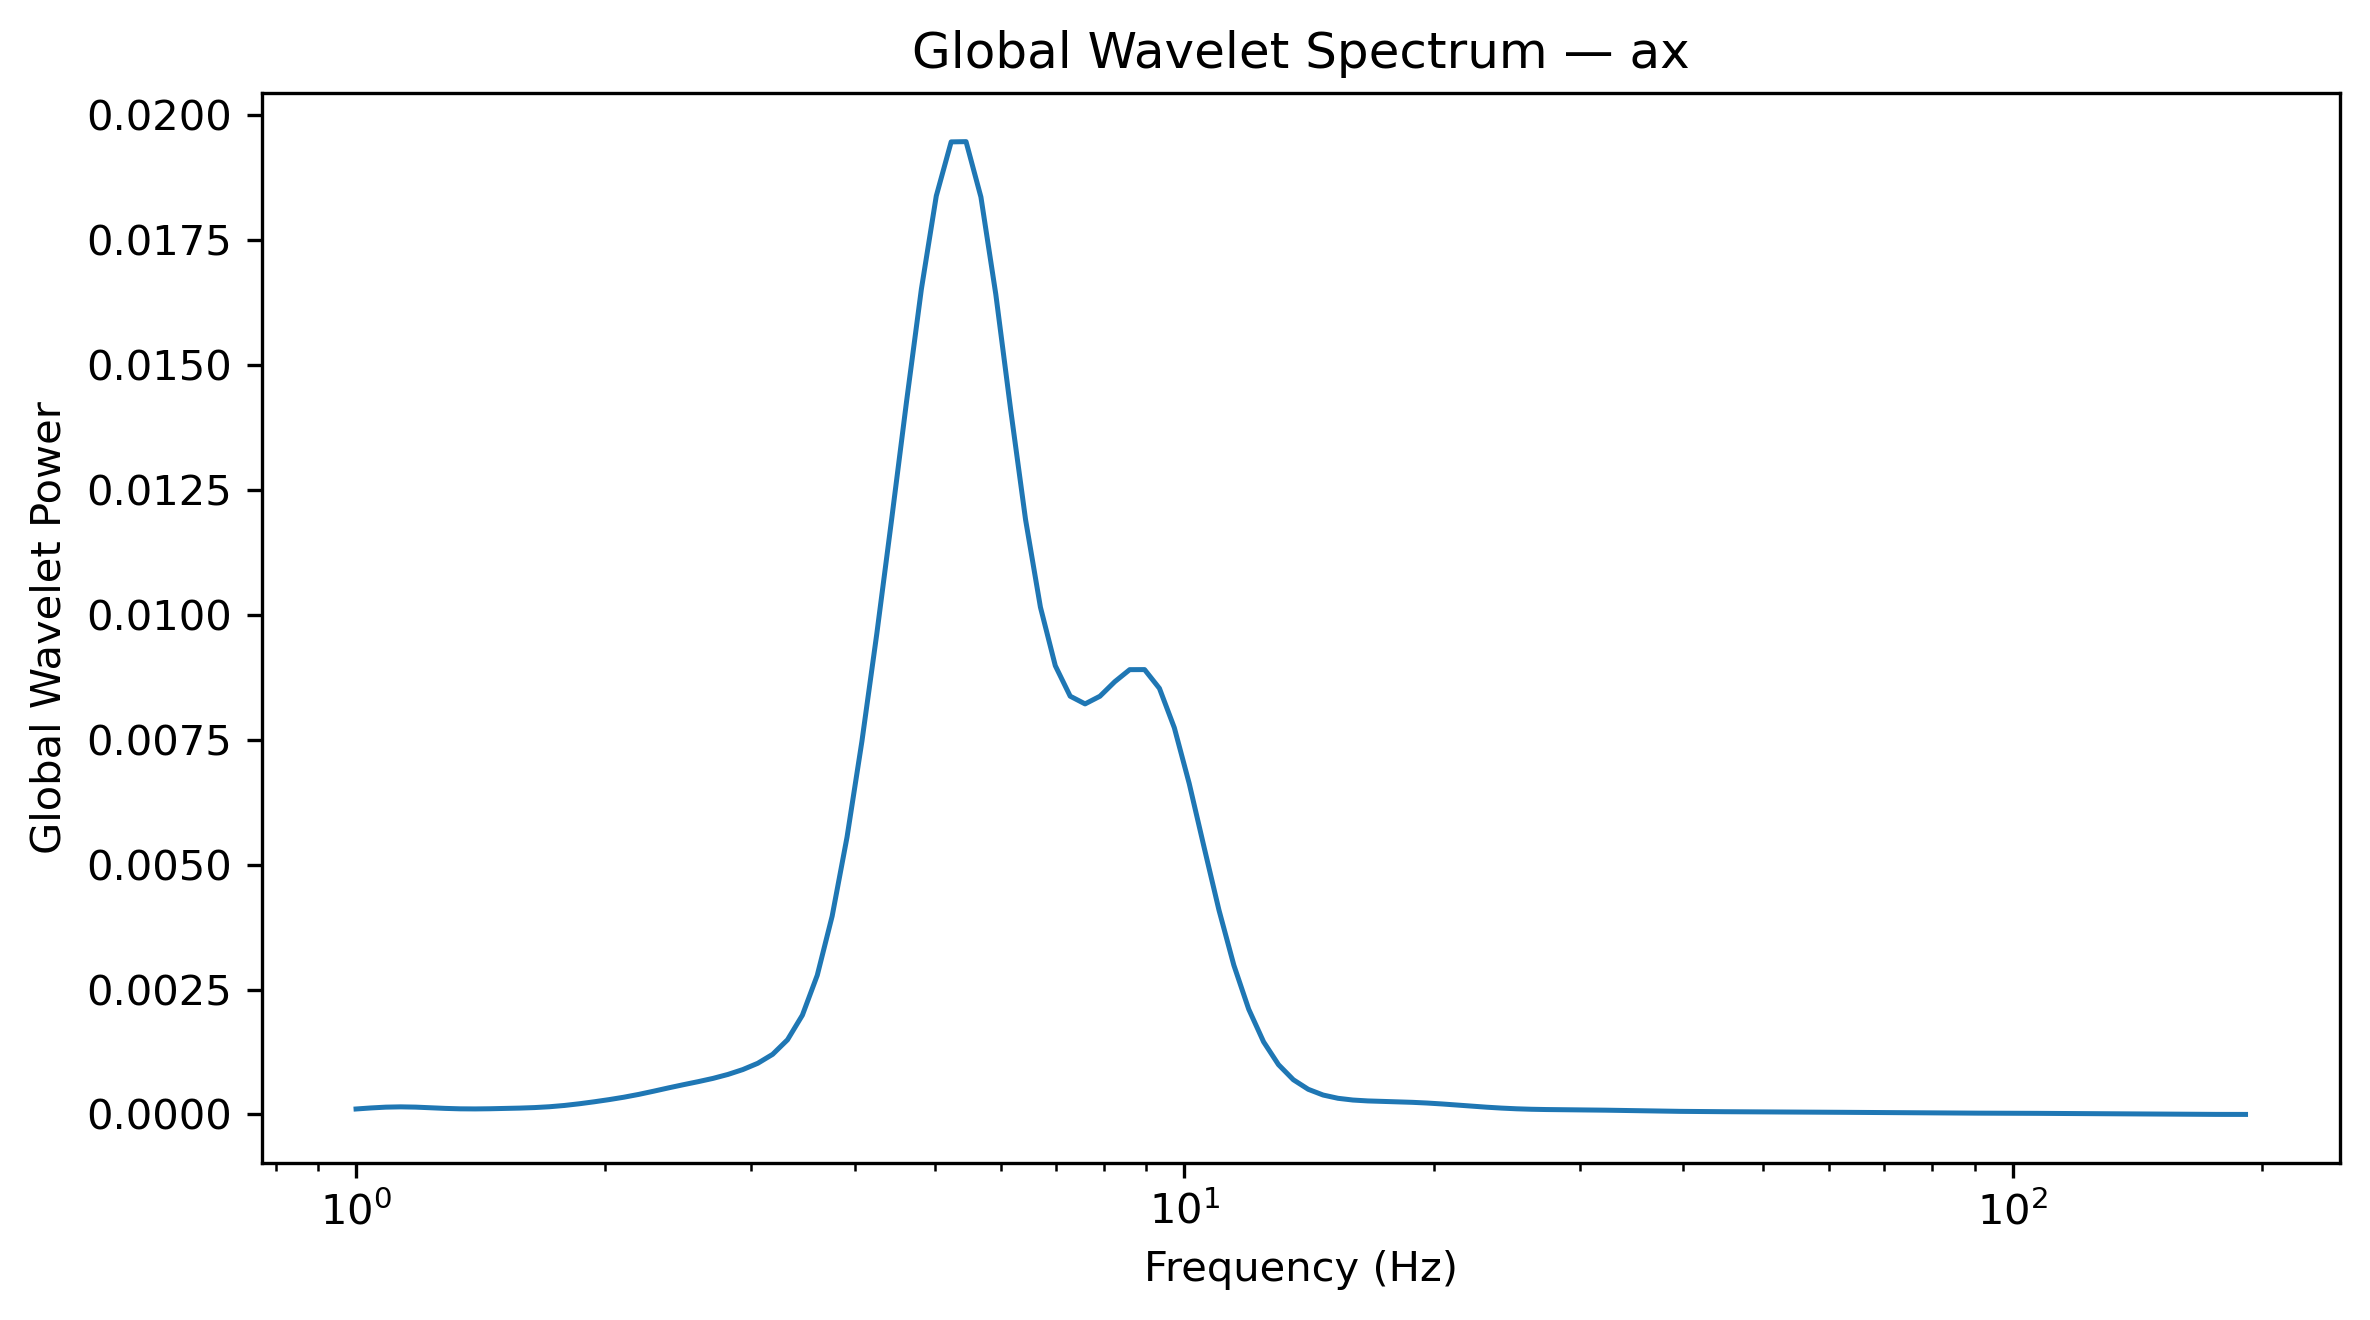

The file beside this chart, header and first rows:
Frequency_Hz, GlobalWaveletPower, GlobalWaveletAmplitude
1.0, 0.00011, 0.01049
1.042, 0.0001308, 0.01144
1.086, 0.0001468, 0.01212
1.132, 0.0001526, 0.01235
1.18, 0.0001473, 0.01214
1.23, 0.0001348, 0.01161
1.282, 0.0001217, 0.01103
1.336, 0.0001132, 0.01064
1.392, 0.0001113, 0.01055
1.451, 0.0001146, 0.01071
1.512, 0.0001205, 0.01098
1.576, 0.0001278, 0.0113
1.643, 0.0001382, 0.01175
1.712, 0.0001549, 0.01245
1.784, 0.0001804, 0.01343
1.86, 0.0002142, 0.01463
1.938, 0.0002537, 0.01593
2.02, 0.0002971, 0.01724
2.105, 0.0003457, 0.01859
2.194, 0.000402, 0.02005
2.287, 0.0004658, 0.02158
2.383, 0.0005323, 0.02307
2.484, 0.000596, 0.02441
2.589, 0.0006573, 0.02564
2.698, 0.0007231, 0.02689
2.812, 0.0008019, 0.02832
2.931, 0.0008994, 0.02999
3.055, 0.001025, 0.03201
3.183, 0.001204, 0.0347
3.318, 0.001495, 0.03867
3.458, 0.001988, 0.04459
3.604, 0.002787, 0.05279
3.756, 0.00397, 0.06301
3.915, 0.005551, 0.0745
4.08, 0.007468, 0.08642
4.252, 0.009619, 0.09808
4.432, 0.01192, 0.1092
4.619, 0.01427, 0.1195
4.814, 0.01653, 0.1286
5.017, 0.01839, 0.1356
5.229, 0.01947, 0.1395
5.45, 0.01947, 0.1395
5.68, 0.01837, 0.1355
5.92, 0.01642, 0.1281
6.17, 0.01411, 0.1188
6.43, 0.01191, 0.1091
6.702, 0.01015, 0.1008
6.985, 0.008983, 0.09478
7.28, 0.008373, 0.09151
7.587, 0.008219, 0.09066
7.908, 0.008372, 0.0915
8.241, 0.008664, 0.09308
8.589, 0.008904, 0.09436
8.952, 0.008905, 0.09437
9.33, 0.008529, 0.09235
9.724, 0.007741, 0.08798
10.13, 0.006626, 0.0814
10.56, 0.005349, 0.07314
11.01, 0.004092, 0.06397
11.47, 0.002989, 0.05467
... 68 more rows
